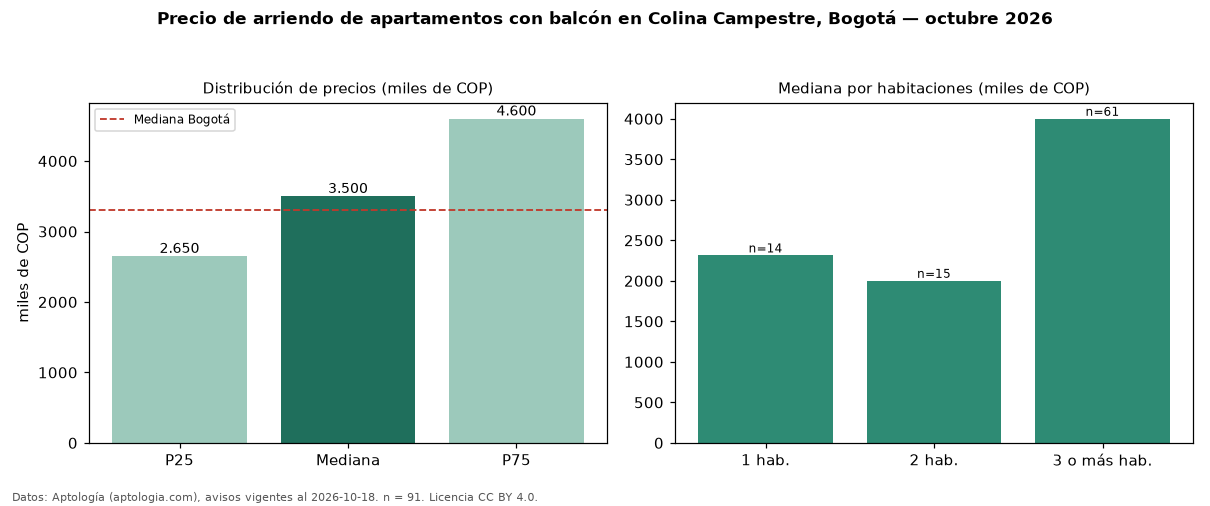

Source data for this figure (header and first rows):
seccion, metrica, valor, moneda, n
filtro, balc, con balcón, , 91
precio, p25, 2650000, COP, 91
precio, mediana, 3500000, COP, 91
precio, p75, 4600000, COP, 91
precio, minimo, 1150000, COP, 91
precio, maximo, 13000000, COP, 91
m2, mediana_precio_m2, 45654, COP, 90
m2, area_mediana_m2, 87.0, m2, 90
admin, mediana_admin_mes, 410550, COP, 42
banos, mediana_banos, 2.0, , 
parqueadero, pct_con_parqueadero, 88.5, %, 87
estrato, estrato_mas_frecuente, 4, , 91
habitaciones, 1, 2314000, COP, 14
habitaciones, 2, 2000000, COP, 15
habitaciones, 3+, 4000000, COP, 61
ciudad, mediana_ciudad_referencia, 3300000, COP, 
ciudad, mediana_m2_ciudad, 48246, COP, 
fuente, fecha_datos, 2026-10-18, , 
fuente, atribucion, https://www.aptologia.com/arriendo/bogot…, , 
fuente, licencia, CC BY 4.0, , 
